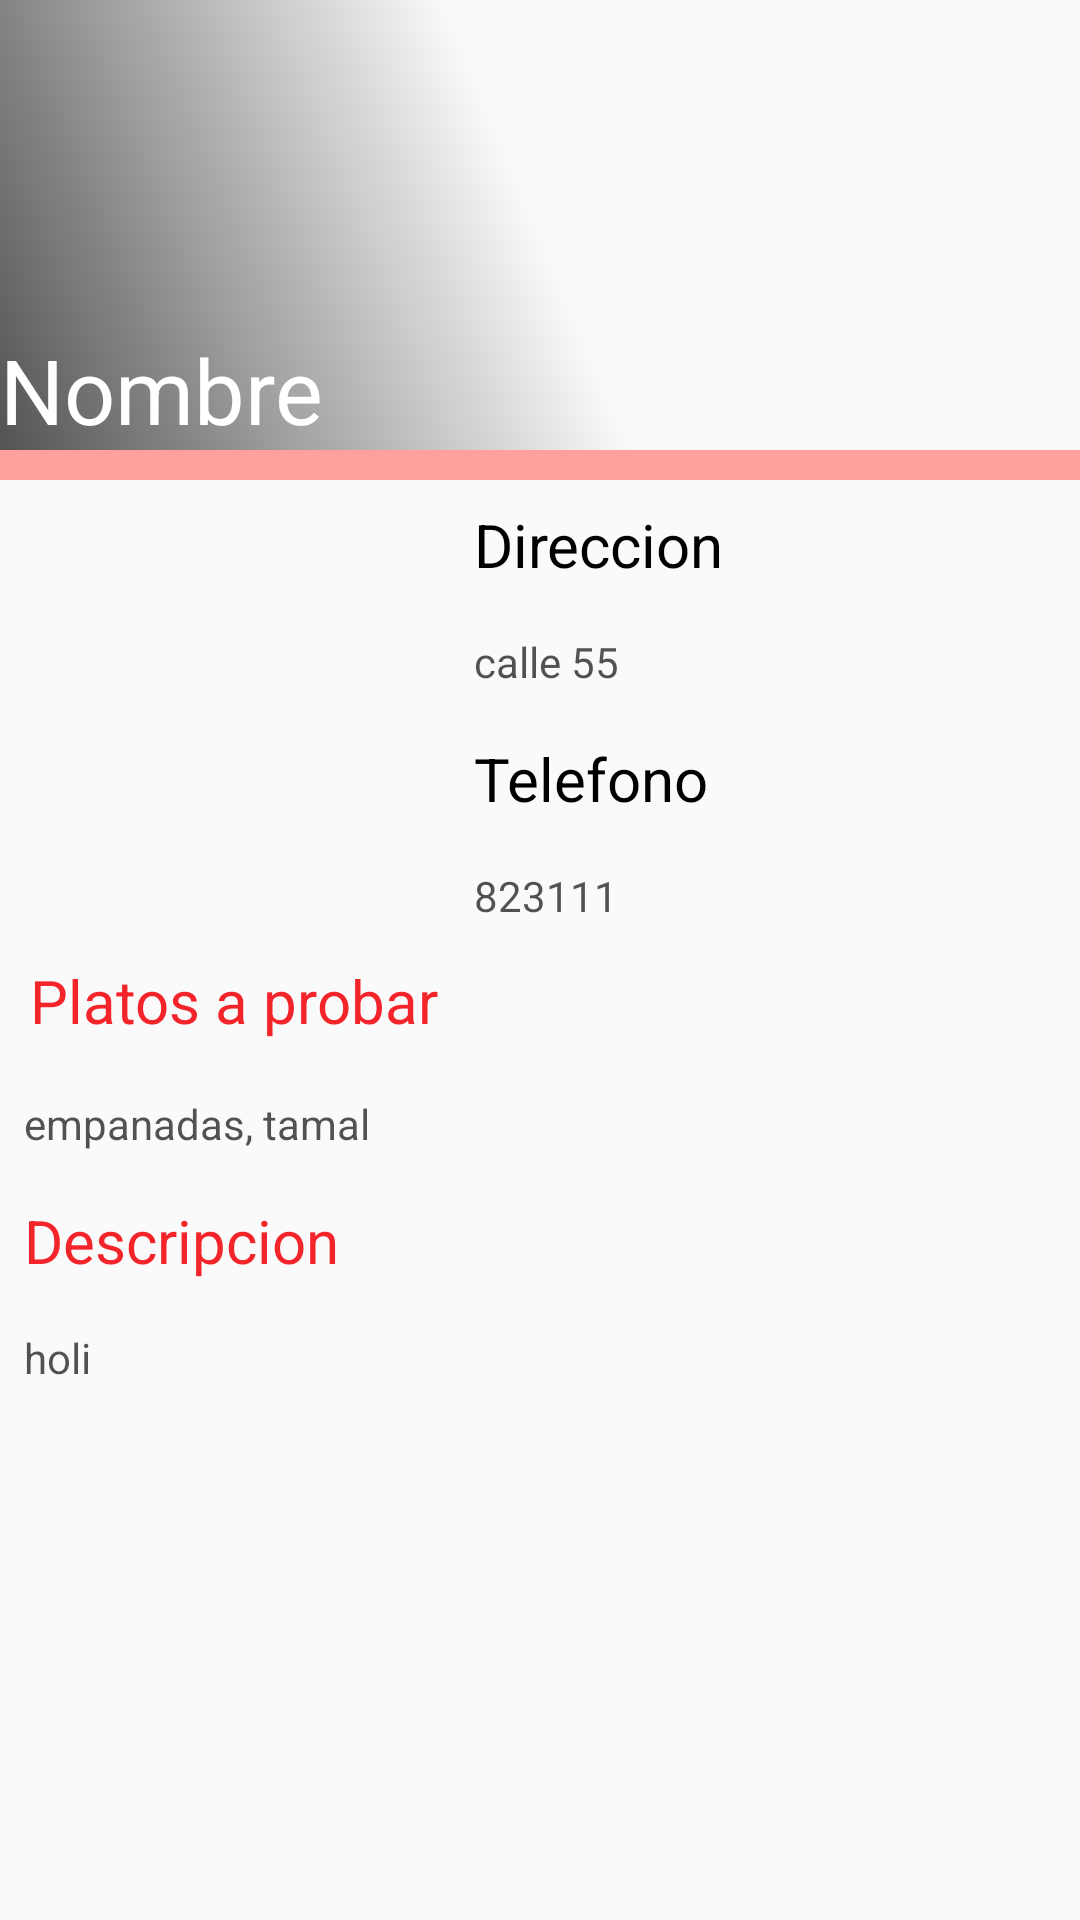

Produce the Android XML layout that renders to this screen, including the resource entries it uses.
<!-- AndroidManifest.xml: application theme AppTheme -->
<!-- res/layout/fragment_descripcion_restaurante.xml -->
<FrameLayout xmlns:android="http://schemas.android.com/apk/res/android"
    xmlns:tools="http://schemas.android.com/tools" android:layout_width="match_parent"
    android:layout_height="match_parent"
    tools:context="com.example.jhonfredy.foodyeah.fragments.DescripcionRestauranteFragment">
<ScrollView
    android:layout_width="wrap_content"
    android:layout_height="wrap_content">
    <RelativeLayout
        android:layout_width="match_parent"
        android:layout_height="match_parent">

        <ImageView
            android:id="@+id/portada"
            android:layout_width="match_parent"
            android:layout_height="150dp"
            android:scaleType="centerCrop"
            />
        <ImageView
            android:id="@+id/mask"
            android:layout_width="match_parent"
            android:layout_height="150dp"
            android:background="@drawable/template_mask"/>
        <TextView
            android:id="@+id/nombre"
            android:layout_width="match_parent"
            android:layout_height="wrap_content"
            android:text="Nombre"
            android:textColor="#ffffff"
            android:layout_alignBottom="@id/portada"
            android:textSize="30sp"

            />
        <ImageView

            android:id="@+id/divider"
            android:layout_width="match_parent"
            android:layout_height="10dp"
            android:background="#ffffa09c"
            android:layout_below="@id/portada"
            />
        <ImageView
            android:id="@+id/logo"
            android:layout_width="150dp"
            android:layout_height="150dp"
            android:layout_below="@id/divider"
            android:padding="8dp"
            />
        <TextView

            android:id="@+id/dir"
            android:layout_width="match_parent"
            android:layout_height="wrap_content"
            android:textSize="20sp"
            android:textColor="#000000"
            android:text="Direccion"
            android:layout_below="@id/divider"
            android:layout_toRightOf="@id/logo"
            android:padding="8dp"

            />
        <TextView
            android:id="@+id/direccion"
            android:layout_width="match_parent"
            android:layout_height="wrap_content"
            android:text="calle 55"
            android:textColor="#ad000000"
            android:layout_below="@id/dir"
            android:layout_toRightOf="@id/logo"
            android:padding="8dp"

            />
        <TextView
            android:id="@+id/tel"
            android:layout_width="match_parent"
            android:layout_height="wrap_content"
            android:textColor="#000000"
            android:textSize="20sp"
            android:text="Telefono"
            android:layout_below="@id/direccion"
            android:layout_toRightOf="@+id/logo"
            android:padding="8dp"
            />
        <TextView
            android:id="@+id/telefono"
            android:layout_width="match_parent"
            android:layout_height="wrap_content"
            android:textColor="#ad000000"
            android:text="823111"
            android:layout_below="@id/tel"
            android:layout_toRightOf="@id/logo"
            android:padding="8dp"
            />
        <TextView
            android:id="@+id/plat"
            android:layout_width="match_parent"
            android:layout_height="wrap_content"
            android:text="Platos a probar"
            android:textSize="20sp"
            android:textColor="#fff3252a"
            android:layout_below="@id/logo"
            android:padding="10dp"
            />
        <TextView
            android:id="@+id/platos"
            android:layout_width="match_parent"
            android:layout_height="wrap_content"
            android:textColor="#ad000000"
            android:text="empanadas, tamal"
            android:layout_below="@id/plat"
            android:padding="8dp"
            />

        <TextView
            android:id="@+id/des"
            android:layout_width="match_parent"
            android:layout_height="wrap_content"
            android:text="Descripcion"
            android:textSize="20sp"
            android:textColor="#fff3252a"
            android:layout_below="@id/platos"
            android:padding="8dp"
            />

        <TextView
            android:id="@+id/descripcion"
            android:layout_width="match_parent"
            android:layout_height="wrap_content"
            android:textColor="#ad000000"
            android:text="holi"
            android:layout_below="@id/des"
            android:padding="8dp"
            />


    </RelativeLayout>
</ScrollView>

</FrameLayout>
<!-- resources referenced by this layout -->
<resources>
  <!-- drawable template_mask (drawable) -->
  <?xml version="1.0" encoding="utf-8"?>
  <shape xmlns:android="http://schemas.android.com/apk/res/android"
      android:shape="rectangle"
      >
      <gradient
          android:startColor="@color/mask_star"
          android:centerColor="@color/mask_center"
          android:endColor="@color/mask_end"
          android:angle="45"
          />
  
  </shape>
  <style name="AppTheme" parent="Theme.AppCompat.Light.DarkActionBar">
  
          <item name="colorPrimary">#fff3252a</item>
          <item name="colorPrimaryDark">#ff931e22</item>
          <item name="colorAccent">#ff931e22</item>
  
  
          
      </style>
  <color name="mask_star">#aa000000</color>
  <color name="mask_center">#00000000</color>
  <color name="mask_end">#00000000</color>
</resources>
